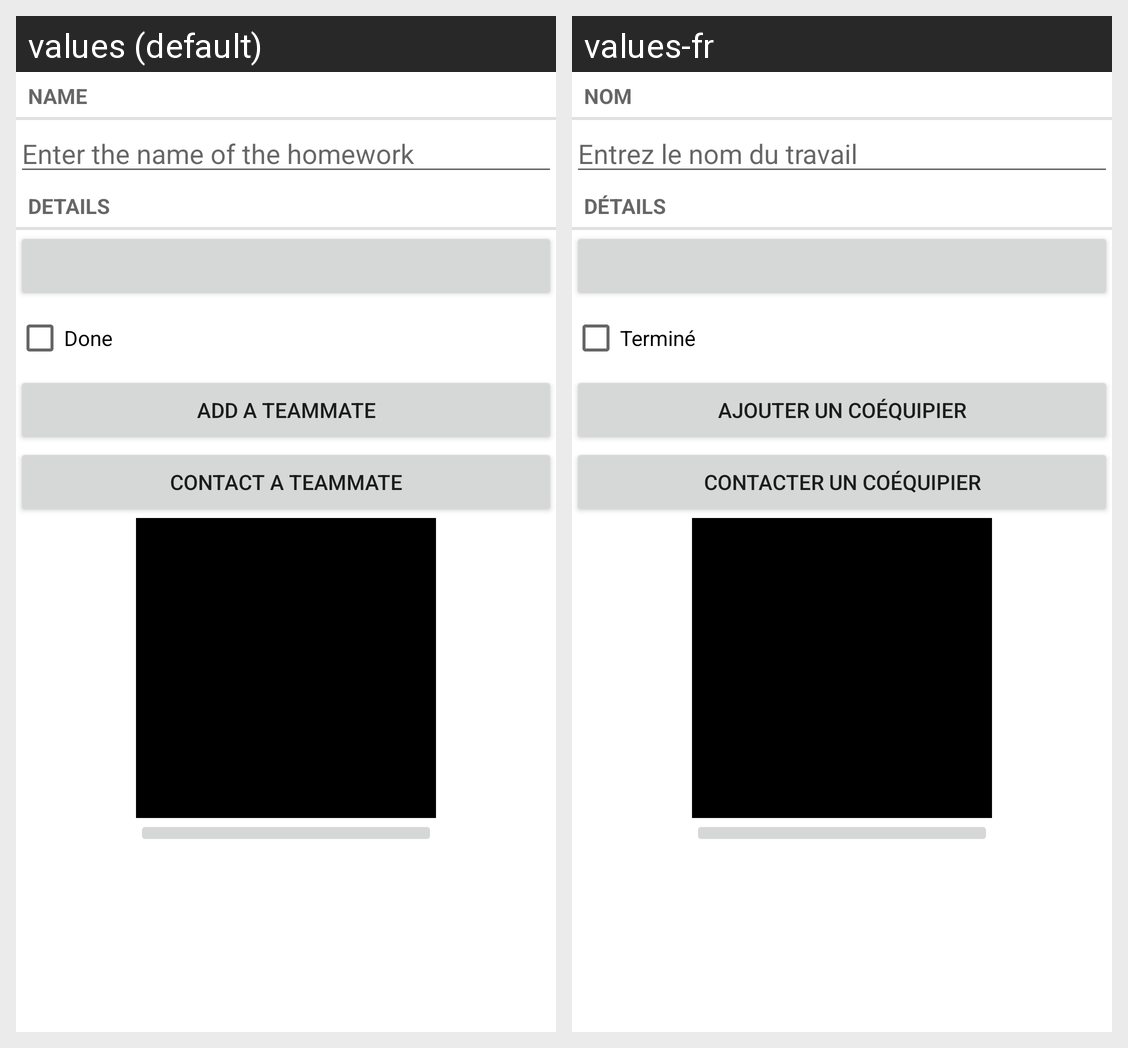

Translations of the strings shown on this Android screen, per locale in the grid:
Android screen res/layout/fragment_travail.xml rendered under 2 locales, left to right: values (default), values-fr. Device: Nexus 5 (rendered at 1080×1920; each locale shown at half size, 540×960, under a caption strip naming it); theme Theme.Ecole.
Strings drawn on this screen, with the default value and each locale's value (text and hints the layout hard-codes, and strings that could not be matched under every locale, appear in the picture but are not listed):

travail_nom_label
  values: Name
  values-fr: Nom

travail_nom_hint
  values: Enter the name of the homework
  values-fr: Entrez le nom du travail

travail_details_label
  values: Details
  values-fr: Détails

travail_termine_label
  values: Done
  values-fr: Terminé

travail_ajouter_coequipier
  values: Add a teammate
  values-fr: Ajouter un coéquipier

travail_contacter_coequipier
  values: Contact a teammate
  values-fr: Contacter un coéquipier
